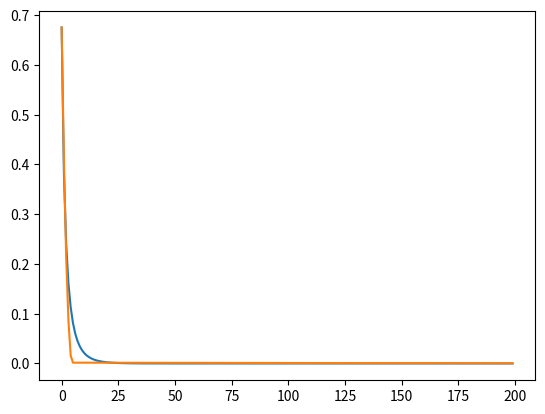

The matplotlib source for this figure:
import numpy as np
import matplotlib.pyplot as plt

# toy mlp example
# forward pass
x = np.array([2, 3])
y = 1
w1 = np.array([[-0.78, 0.13], [0.85, 0.23]])
w2 = np.array([1.8, 0.40])

iterations = 200
eta = 0.01
loss = np.zeros(iterations)

for i in range(iterations):
    # forward pass
    y_hat = x @ w1 @ w2
    
    # update loss
    loss[i] = 0.5 * (y_hat - y)**2

    # backpropagate!
    w2_partials = (y_hat - y) * (x @ w1)
    w1_partials = np.outer(w2_partials, x)

    w1 = w1 - eta * w1_partials
    w2 = w2 - eta * w2_partials

plt.plot(loss)

# check how well we did
print("Final prediction:", x @ w1 @ w2)

w1 = np.array([[-0.78, 0.13], [0.85, 0.23]])
w2 = np.array([1.8, 0.40])

def activation(z):
    # TODO
    return z * (z > 0)
    pass

def d_activation(z):
    # TODO
    return (z > 0).astype(int)
    pass


def L(y_hat, y):
    return 0.5 * (y_hat - y)**2

def d_L(y_hat, y):
    return (y_hat - y)

def forward(x, w1, w2):
    return activation(x @ w1) @ w2

def backward(x, y, y_hat, w1, w2, eta):
    w2_partials = d_L(y_hat, y) * activation(x @ w1)
    w1_partials = np.outer(d_activation(w2_partials), x)
    w1 -= eta * w1_partials
    w2 -= eta * w2_partials
    return w1, w2

# re-initialize weights
w1 = np.array([[-0.78, 0.13], [0.85, 0.23]])
w2 = np.array([1.8, 0.40])

w1, w2 = backward(x, y, y_hat, w1, w2, eta)
y_hat = forward(x, w1, w2)
L(y_hat, y)

# re-initialize weights
w1 = np.array([[-0.78, 0.13], [0.85, 0.23]])
w2 = np.array([1.8, 0.40])

loss = np.zeros(iterations)
for i in range(iterations):
    y_hat = forward(x, w1, w2)
    loss[i] = L(y_hat, y)
    w1, w2 = backward(x, y, y_hat, w1, w2, eta)

plt.plot(loss)
print("Final prediction:", y_hat)